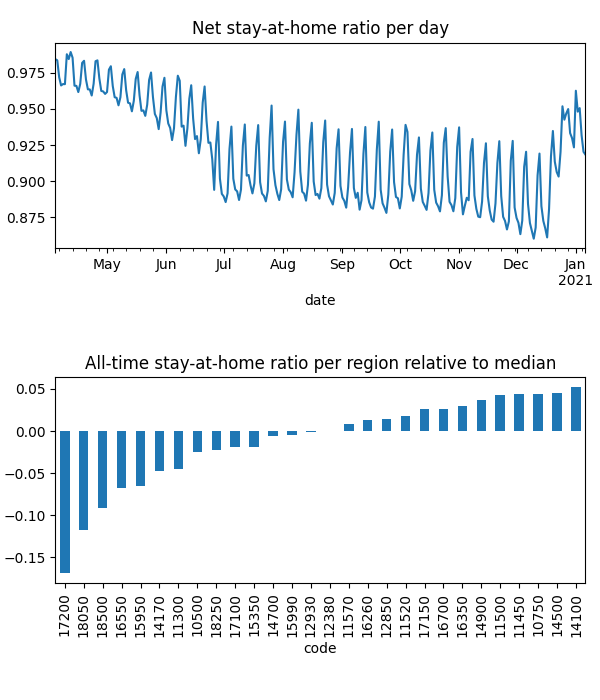

The table this chart was drawn from, first rows:
date, code, km, stay, weight, visit
2020-04-04, 10500, 3.025, 0.9786, 0.0001982, 0.07667
2020-04-04, 10750, 2.063, 0.9961, 0.0004777, 0.001204
2020-04-04, 11300, 3.903, 0.9751, 4.305927286278481e-05, 0.03082
2020-04-04, 11450, 2.024, 0.9989, 0.0001283, 0.0
2020-04-04, 11500, 2.024, 0.9972, 0.0002145, 0.0
2020-04-04, 11520, 2.908, 0.992, 5.568414296600111e-05, 0.01867
2020-04-04, 11570, 2.712, 0.9869, 0.0003862, 0.03341
2020-04-04, 12380, 3.048, 0.9825, 0.0002791, 0.07392
2020-04-04, 12850, 2.305, 0.9867, 0.0002375, 0.01498
2020-04-04, 12930, 3.045, 0.9827, 0.0001508, 0.04128
2020-04-04, 14100, , 1.0, 8.785191052097972e-06, 0.0
2020-04-04, 14170, 2.597, 0.9795, 0.0001959, 0.0954
2020-04-04, 14500, 2.939, 0.9967, 8.225454180077002e-05, 0.007417
2020-04-04, 14700, 2.289, 0.9906, 2.700699728180589e-05, 0.007395
2020-04-04, 14900, 2.137, 0.9945, 0.0002467, 0.005353
2020-04-04, 15350, 2.215, 0.9815, 2.2172804082943235e-05, 0.007927
2020-04-04, 15950, 2.853, 0.9768, 6.324102568399941e-05, 0.02446
2020-04-04, 15990, 2.348, 0.9844, 0.0002117, 0.0
2020-04-04, 16260, 3.765, 0.9892, 0.0002646, 0.05459
2020-04-04, 16350, 2.761, 0.9945, 0.0002585, 0.0003225
2020-04-04, 16550, 2.541, 0.9676, 0.000135, 0.07117
2020-04-04, 16700, 2.031, 0.9967, 9.760598044142362e-05, 0.002772
2020-04-04, 17100, 4.304, 0.9795, 5.3226102698961384e-05, 0.02603
2020-04-04, 17150, 2.025, 0.998, 0.000198, 0.0
2020-04-04, 17200, 4.186, 0.9471, 0.0003477, 0.249
2020-04-04, 18050, 2.64, 0.9422, 6.096526916268535e-05, 0.07013
2020-04-04, 18250, 2.887, 0.9848, 6.444893624688642e-05, 0.01479
2020-04-04, 18500, 2.405, 0.9561, 5.969113347738335e-05, 0.07056
2020-04-05, 10500, 4.027, 0.9781, 0.0001946, 0.05458
2020-04-05, 10750, 2.06, 0.9963, 0.0004685, 0.0006013
2020-04-05, 11300, 4.41, 0.9681, 4.285830351701467e-05, 0.02654
2020-04-05, 11450, 2.414, 0.9988, 0.0001247, 0.0
2020-04-05, 11500, 2.024, 0.9972, 0.0002083, 0.0
2020-04-05, 11520, 3.417, 0.9884, 5.568391426085081e-05, 0.01808
2020-04-05, 11570, 4.13, 0.986, 0.0003827, 0.01938
2020-04-05, 12380, 3.321, 0.9798, 0.0002783, 0.05444
2020-04-05, 12850, 2.206, 0.9861, 0.0002347, 0.01053
2020-04-05, 12930, 4.866, 0.9823, 0.00015, 0.02924
2020-04-05, 14100, , 1.0, 8.828482513481186e-06, 0.0
2020-04-05, 14170, 3.349, 0.9785, 0.0001951, 0.08163
2020-04-05, 14500, 3.17, 0.9962, 8.222539089988645e-05, 0.006687
2020-04-05, 14700, 2.299, 0.989, 2.6926556220698622e-05, 0.007801
2020-04-05, 14900, 2.196, 0.9943, 0.0002433, 0.005018
2020-04-05, 15350, 2.153, 0.9823, 2.179230640032667e-05, 0.003868
2020-04-05, 15950, 2.663, 0.9778, 6.336906143331473e-05, 0.03492
2020-04-05, 15990, 2.837, 0.9828, 0.0002101, 0.0
2020-04-05, 16260, 4.786, 0.9883, 0.0002601, 0.05214
2020-04-05, 16350, 2.618, 0.9954, 0.0002525, 0.0005043
2020-04-05, 16550, 3.248, 0.9613, 0.0001343, 0.05654
2020-04-05, 16700, 2.031, 0.9966, 9.743849445166648e-05, 0.002417
2020-04-05, 17100, 4.662, 0.9783, 5.3188767795255915e-05, 0.03015
2020-04-05, 17150, 2.025, 0.9965, 0.0001931, 0.0
2020-04-05, 17200, 3.78, 0.9477, 0.0003452, 0.3686
2020-04-05, 18050, 2.912, 0.9408, 6.125436552894744e-05, 0.05516
2020-04-05, 18250, 3.195, 0.9855, 6.394334209149004e-05, 0.01737
2020-04-05, 18500, 2.507, 0.9605, 5.960850696647047e-05, 0.06159
2020-04-06, 10500, 4.704, 0.9698, 0.0001787, 0.06286
2020-04-06, 10750, 2.144, 0.995, 0.000413, 0.001888
2020-04-06, 11300, 4.994, 0.9597, 3.938592580315188e-05, 0.02276
2020-04-06, 11450, 2.369, 0.9971, 0.0001049, 0.0
... 7,724 more rows
